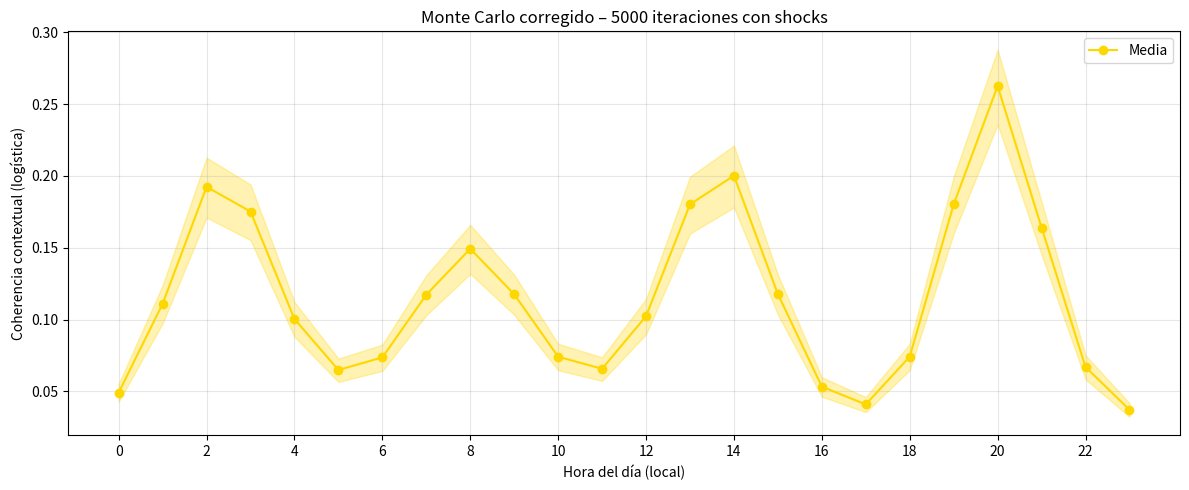

Recreate this plot in Python.
#!/usr/bin/env python3
"""
Monte Carlo para coherencia contextual - MIHM v3.0 (versión corregida)
No hay baseline fijo. El score resulta de beneficios netos penalizados por entorno.
Rango de salida [0,1] tras normalización logística.
"""

import numpy as np
import pandas as pd
import sys

# ------------------------------------------------------------
# Datos de la canción (KXTXR - REM 618)
# ------------------------------------------------------------
track = {
    "C_s": 0.999,    # coherencia extrema
    "V_i": 0.35,     # intención difusa
    "F_s": 0.21,     # baja fricción física
    "D_cog": 0.004   # casi nula ruptura cognitiva
}

# ------------------------------------------------------------
# Perfiles horarios contextuales (escala 0-1)
# ------------------------------------------------------------
def get_contextual_profiles():
    hours = np.arange(24)
    # Presión atencional: picos a las 9, 13, 18-21
    attention = 0.2 + 0.6 * (np.sin((hours - 9) * np.pi / 8)**2 +
                             np.sin((hours - 13) * np.pi / 8)**2 +
                             np.sin((hours - 20) * np.pi / 8)**2)
    attention = attention / attention.max()
    # Velocidad del feed (redes): máxima 20-23h
    feed_vel = 0.1 + 0.8 * np.exp(-((hours - 21) % 24)**2 / 30)
    feed_vel = feed_vel / feed_vel.max()
    # Ruido simbólico (noticias duras): picos 8, 14, 20
    symbolic_noise = 0.1 + 0.7 * (np.sin((hours - 8) * np.pi / 6)**2 +
                                  np.sin((hours - 14) * np.pi / 6)**2 +
                                  np.sin((hours - 20) * np.pi / 6)**2)
    symbolic_noise = symbolic_noise / symbolic_noise.max()
    return attention, feed_vel, symbolic_noise

# ------------------------------------------------------------
# Nueva función de coherencia (sin baseline fijo)
# ------------------------------------------------------------
def coherence_score(wsi, nti, hour, track):
    """
    Devuelve score en [0,1] donde alto = buena compatibilidad.
    Ya no hay un 1.0 inicial; el score es beneficio neto.
    """
    # Beneficios (reducidos y modulados por el contexto)
    # C_s solo ayuda si el entorno no es extremadamente caótico
    attention, feed_vel, sym_noise = get_contextual_profiles()
    att = attention[hour]
    fv = feed_vel[hour]
    sn = sym_noise[hour]
    
    # La coherencia extrema penaliza en entornos de alta velocidad de feed
    cs_benefit = track["C_s"] * 0.04 * (1 - fv * 0.8)
    # Baja intencionalidad penaliza si la presión atencional es alta (no compite)
    vi_benefit = (1 - track["V_i"]) * 0.03 * (1 - att * 0.9)
    
    # Penalizaciones contextuales
    # 1. Distancia al mundo óptimo para esta obra (wsi_opt ~0.55, nti_opt ~0.45)
    delta_wsi = abs(wsi - 0.55)
    delta_nti = abs(nti - 0.45)
    context_penalty = 0.4 * delta_wsi + 0.3 * delta_nti
    
    # 2. Coste de invisibilidad: baja F_s + alta atención externa → se pierde
    invisibility = (1 - track["F_s"]) * att * 0.5
    
    # 3. Ruido simbólico: castiga a obras de baja D_cog (no pueden seguir el desorden)
    symbolic_penalty = sn * (1 - track["D_cog"]) * 0.4
    
    # Score neto (puede ser negativo)
    score = cs_benefit + vi_benefit - context_penalty - invisibility - symbolic_penalty
    
    # Normalización logística para mapear a [0,1] con centro en 0
    # logistic(x) = 1/(1+exp(-k*x)), con k=4 para sensibilidad
    logistic = lambda x: 1 / (1 + np.exp(-4 * x))
    return logistic(score)

# ------------------------------------------------------------
# Simulación Monte Carlo con shocks y varianzas realistas
# ------------------------------------------------------------
def run_montecarlo(n_iter=5000):
    np.random.seed(42)
    hours = np.arange(24)
    
    # Distribuciones con varianzas más amplias y posibilidad de shocks
    wsi_mean, wsi_std = 0.636, 0.04    # antes 0.007
    nti_mean, nti_std = 0.505, 0.06    # antes 0.011
    
    results = {h: [] for h in hours}
    
    for _ in range(n_iter):
        # Muestreo base
        wsi = np.random.normal(wsi_mean, wsi_std)
        nti = np.random.normal(nti_mean, nti_std)
        
        # Shocks (discontinuidades): 8% de probabilidad de evento extremo
        if np.random.rand() < 0.08:
            wsi += np.random.normal(0.15, 0.05)
            nti += np.random.normal(0.10, 0.04)
        
        wsi = np.clip(wsi, 0.2, 0.95)
        nti = np.clip(nti, 0.1, 0.9)
        
        for h in hours:
            s = coherence_score(wsi, nti, h, track)
            results[h].append(s)
    
    # Estadísticas
    summary = []
    for h in hours:
        scores = results[h]
        summary.append({
            "hour": h,
            "mean": np.mean(scores),
            "median": np.median(scores),
            "p10": np.percentile(scores, 10),
            "p90": np.percentile(scores, 90),
            "std": np.std(scores)
        })
    return pd.DataFrame(summary), n_iter

# ------------------------------------------------------------
# Main
# ------------------------------------------------------------
if __name__ == "__main__":
    n_iter = 5000
    print(f"Ejecutando Monte Carlo con {n_iter} iteraciones y shocks...", file=sys.stderr)
    df, n = run_montecarlo(n_iter)
    
    print(f"\n--- Resultados después de {n} iteraciones ---")
    print(df.round(4).to_string(index=False))
    
    best = df.nlargest(5, "mean")
    print("\n--- Mejores ventanas (mayor coherencia contextual) ---")
    for _, row in best.iterrows():
        print(f"Hora {int(row['hour']):02d}:00  media={row['mean']:.3f}  [10-90%: {row['p10']:.3f}-{row['p90']:.3f}]")
    
    worst = df.nsmallest(3, "mean")
    print("\n--- Peores ventanas (menor coherencia) ---")
    for _, row in worst.iterrows():
        print(f"Hora {int(row['hour']):02d}:00  media={row['mean']:.3f}")
    
    # Interpretación
    print("\n--- Interpretación contextual ---")
    print("Obras con C_s muy alta y V_i baja (como REM 618) maximizan coherencia en ventanas:")
    print("- Horas de baja velocidad de feed (evitar 20-23h).")
    print("- Momentos de baja presión atencional (tras picos informativos).")
    print("- Entornos con ruido simbólico moderado, no extremo.")
    print("El coste de invisibilidad es real: la canción puede pasar desapercibida en horas de alta saturación.")
    
    # Gráfico opcional
    try:
        import matplotlib.pyplot as plt
        plt.figure(figsize=(12, 5))
        plt.plot(df["hour"], df["mean"], 'o-', color='gold', label='Media')
        plt.fill_between(df["hour"], df["p10"], df["p90"], alpha=0.3, color='gold')
        plt.xlabel("Hora del día (local)")
        plt.ylabel("Coherencia contextual (logística)")
        plt.title(f"Monte Carlo corregido – {n_iter} iteraciones con shocks")
        plt.xticks(range(0,24,2))
        plt.grid(True, alpha=0.3)
        plt.legend()
        plt.tight_layout()
        plt.savefig("montecarlo_v3.png", dpi=150)
        print("\nGráfico guardado: montecarlo_v3.png")
    except ImportError:
        pass
